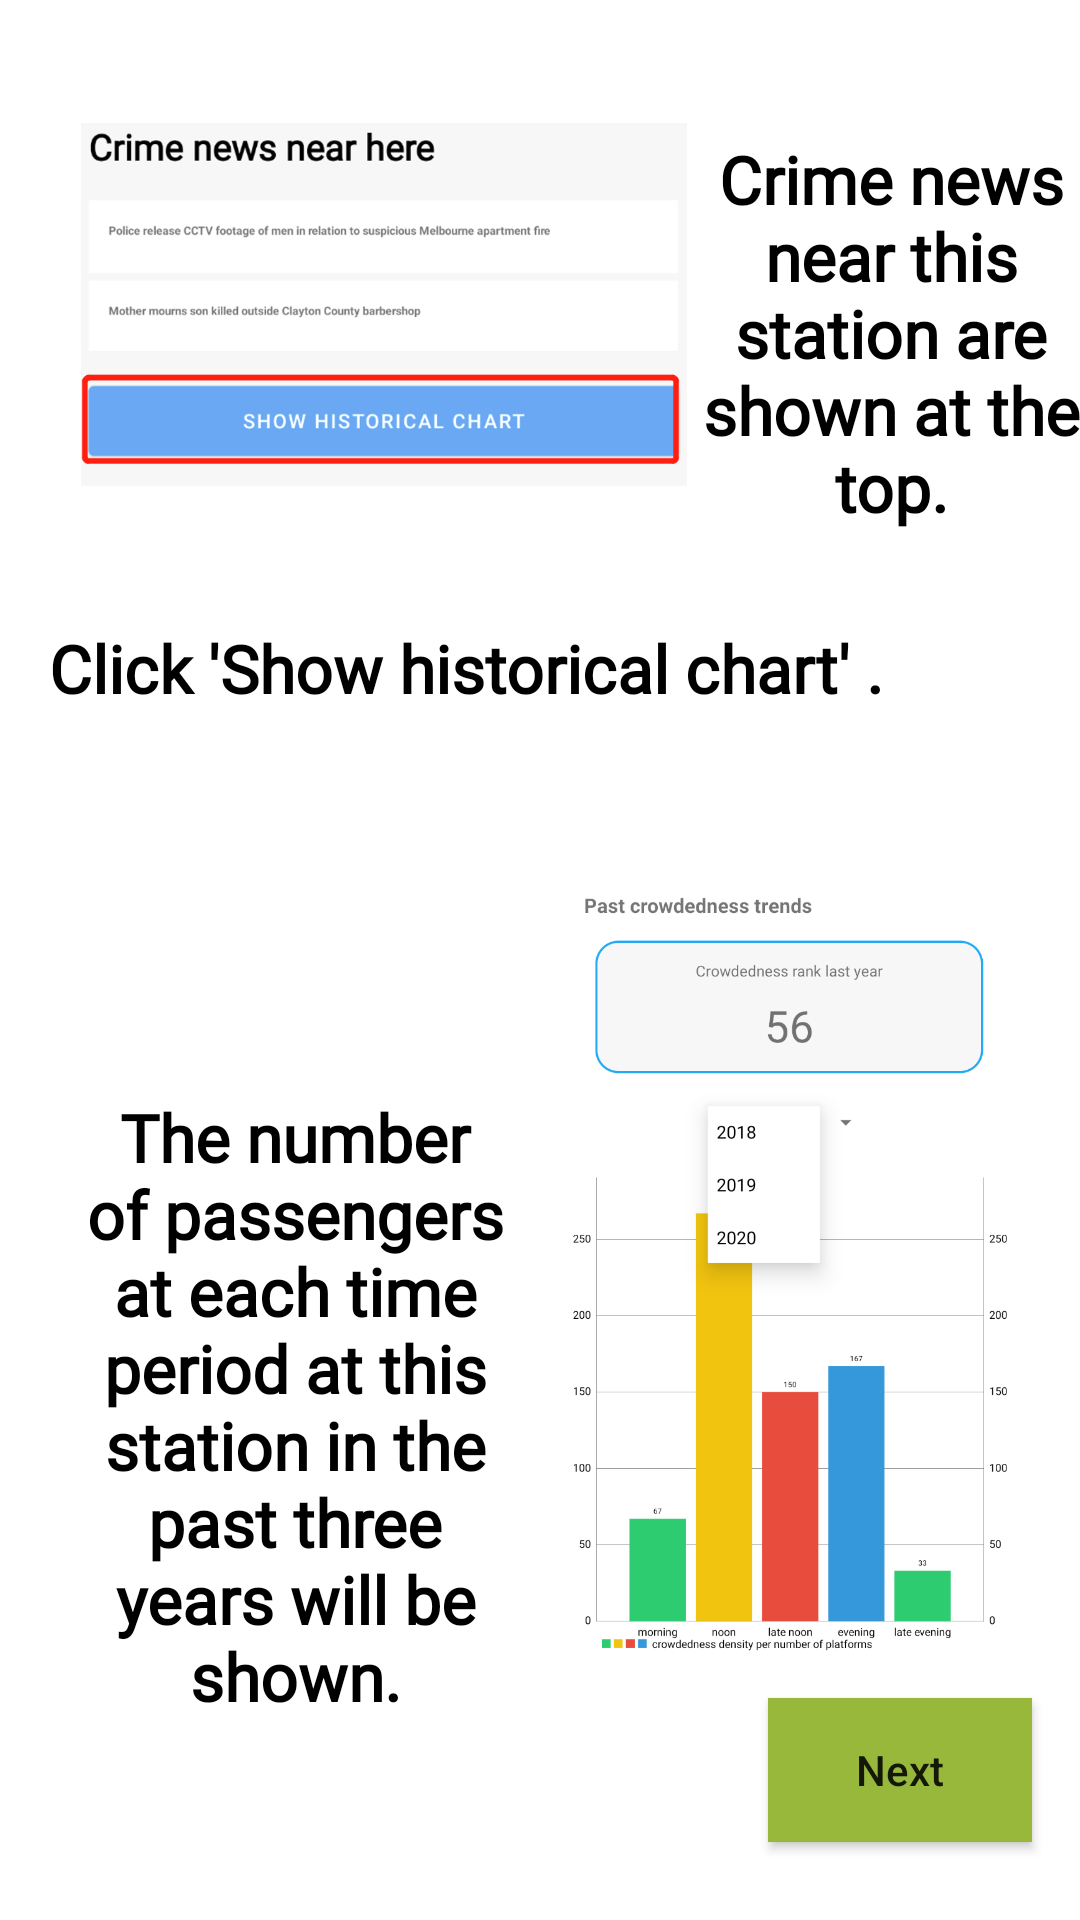

The Android layout XML behind this screen, and the referenced resources:
<!-- AndroidManifest.xml: application theme Theme.PTsafe -->
<!-- res/layout/fragment_ninth_screen.xml -->
<?xml version="1.0" encoding="utf-8"?>
<androidx.constraintlayout.widget.ConstraintLayout xmlns:android="http://schemas.android.com/apk/res/android"
    xmlns:app="http://schemas.android.com/apk/res-auto"
    xmlns:tools="http://schemas.android.com/tools"
    android:layout_width="match_parent"
    android:layout_height="match_parent"
    android:background="@color/white_primary"
    tools:context=".NinthScreen">


    <Button
        android:id="@+id/next9"
        android:layout_width="wrap_content"
        android:layout_height="wrap_content"
        android:layout_marginTop="194dp"
        android:layout_marginEnd="16dp"
        android:layout_marginBottom="26dp"
        android:background="@color/green_secondary"
        android:text="Next"
        android:textAllCaps="false"
        app:layout_constraintBottom_toBottomOf="parent"
        app:layout_constraintEnd_toEndOf="parent"
        app:layout_constraintTop_toBottomOf="@+id/textView2" />

    <TextView
        android:id="@+id/textView12"
        android:layout_width="127dp"
        android:layout_height="166dp"
        android:layout_marginStart="30dp"
        android:layout_marginTop="28dp"
        android:layout_marginEnd="25dp"
        android:fontFamily="@font/roboto"
        android:gravity="center"
        android:text="Crime news near this station are shown at the top."
        android:textColor="@color/black"
        android:textSize="22sp"
        android:textStyle="bold"
        app:layout_constraintEnd_toEndOf="parent"
        app:layout_constraintStart_toEndOf="@+id/imageView8"
        app:layout_constraintTop_toTopOf="parent" />

    <TextView
        android:id="@+id/textView13"
        android:layout_width="wrap_content"
        android:layout_height="wrap_content"
        android:layout_marginStart="16dp"
        android:layout_marginTop="5dp"
        android:fontFamily="@font/roboto"
        android:gravity="center"
        android:text="Click 'Show historical chart' ."
        android:textColor="@color/black"
        android:textSize="22sp"
        android:textStyle="bold"
        app:layout_constraintStart_toStartOf="parent"
        app:layout_constraintTop_toBottomOf="@+id/imageView8" />

    <TextView
        android:id="@+id/textView14"
        android:layout_width="149dp"
        android:layout_height="323dp"
        android:layout_marginStart="24dp"
        android:layout_marginTop="70dp"
        android:fontFamily="@font/roboto"
        android:gravity="center"
        android:text="The number of passengers at each time period at this station in the past three years will be shown."
        android:textColor="@color/black"
        android:textSize="22sp"
        android:textStyle="bold"
        app:layout_constraintStart_toStartOf="parent"
        app:layout_constraintTop_toBottomOf="@+id/textView13" />

    <ImageView
        android:id="@+id/imageView8"
        android:layout_width="202dp"
        android:layout_height="203dp"
        android:layout_marginStart="27dp"
        android:src="@drawable/tutorial_addtrip_8"
        app:layout_constraintStart_toStartOf="parent"
        app:layout_constraintTop_toTopOf="parent" />

    <ImageView
        android:id="@+id/imageView9"
        android:layout_width="155dp"
        android:layout_height="420dp"
        android:layout_marginStart="50dp"
        android:layout_marginTop="7dp"
        android:layout_marginEnd="57dp"
        android:src="@drawable/tutorial_addtrip_9"
        app:layout_constraintEnd_toEndOf="parent"
        app:layout_constraintStart_toEndOf="@+id/textView14"
        app:layout_constraintTop_toBottomOf="@+id/textView13" />
</androidx.constraintlayout.widget.ConstraintLayout>
<!-- resources referenced by this layout -->
<resources>
  <color name="black">#FF000000</color>
  <color name="green_secondary">#98B83C</color>
  <color name="white_primary">#FFFFFF</color>
  <!-- drawable tutorial_addtrip_8: png bitmap (drawable-v24, 47815 bytes) -->
  <!-- drawable tutorial_addtrip_9: png bitmap (drawable-v24, 70662 bytes) -->
  <style name="Theme.PTsafe" parent="Theme.MaterialComponents.DayNight.NoActionBar">
          
          <item name="colorPrimary">@color/purple_500</item>
          <item name="colorPrimaryVariant">@color/purple_700</item>
          <item name="colorOnPrimary">@color/white</item>
          
          <item name="colorSecondary">@color/teal_200</item>
          <item name="colorSecondaryVariant">@color/teal_700</item>
          <item name="colorOnSecondary">@color/black</item>
          
          <item name="android:statusBarColor" tools:targetApi="l">?attr/colorPrimaryVariant</item>
          
      </style>
  <color name="purple_500">#FF6200EE</color>
  <color name="purple_700">#FF3700B3</color>
  <color name="white">#FFFFFFFF</color>
  <color name="teal_200">#FF03DAC5</color>
  <color name="teal_700">#FF018786</color>
</resources>
